The GitHub repository CapstoneFresheats/ML-FreshEats contains a labelled image folder "datasets" with 6 categories: apel segar, apel tidak segar, jeruk segar, jeruk tidak segar, pisang segar, pisang tidak segar. Examples follow, each with its label.

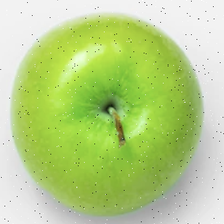
Label: apel segar

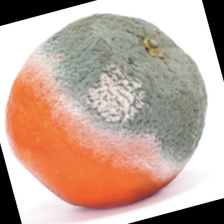
Label: jeruk tidak segar

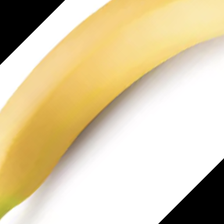
Label: pisang segar

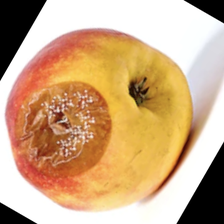
Label: apel tidak segar

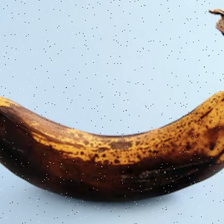
Label: pisang tidak segar

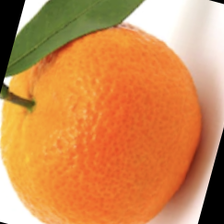
Label: jeruk segar
